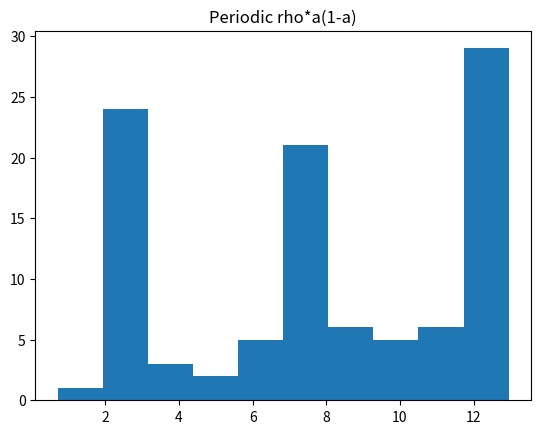

Here is the Python script that generated this plot:
#!/usr/bin/env python3
#Author: alexis.nuviedo@gmail.com
#License: GNU GPL 3.0.
#No warranty or liability assumed irrelevant of thermonuclear wars or lack thereof.


import matplotlib.pyplot as plt
import numpy as np
fig, ax=plt.subplots()


x0=2000/2829 #a=x*(r/rho)
#x=(1+rc)/r * a
c=10
r=.2829
rho=1+r*c #3.829
a0=x0*r/rho#x0*(r/rho)

a=a0
X=[]
X.append(rho/r*a)
for i in np.arange(0,101):
   a=rho*a*(1-a)
   X.append((rho)/(r)*a)
ax.hist(X,linewidth=1.0)#, label=("({:.02f},{:.02f})").format(a0,c))



#plt.legend()
plt.title("Periodic rho*a(1-a)")
plt.savefig("population-grow-resources-periodic-4cycle.png")
plt.show()
